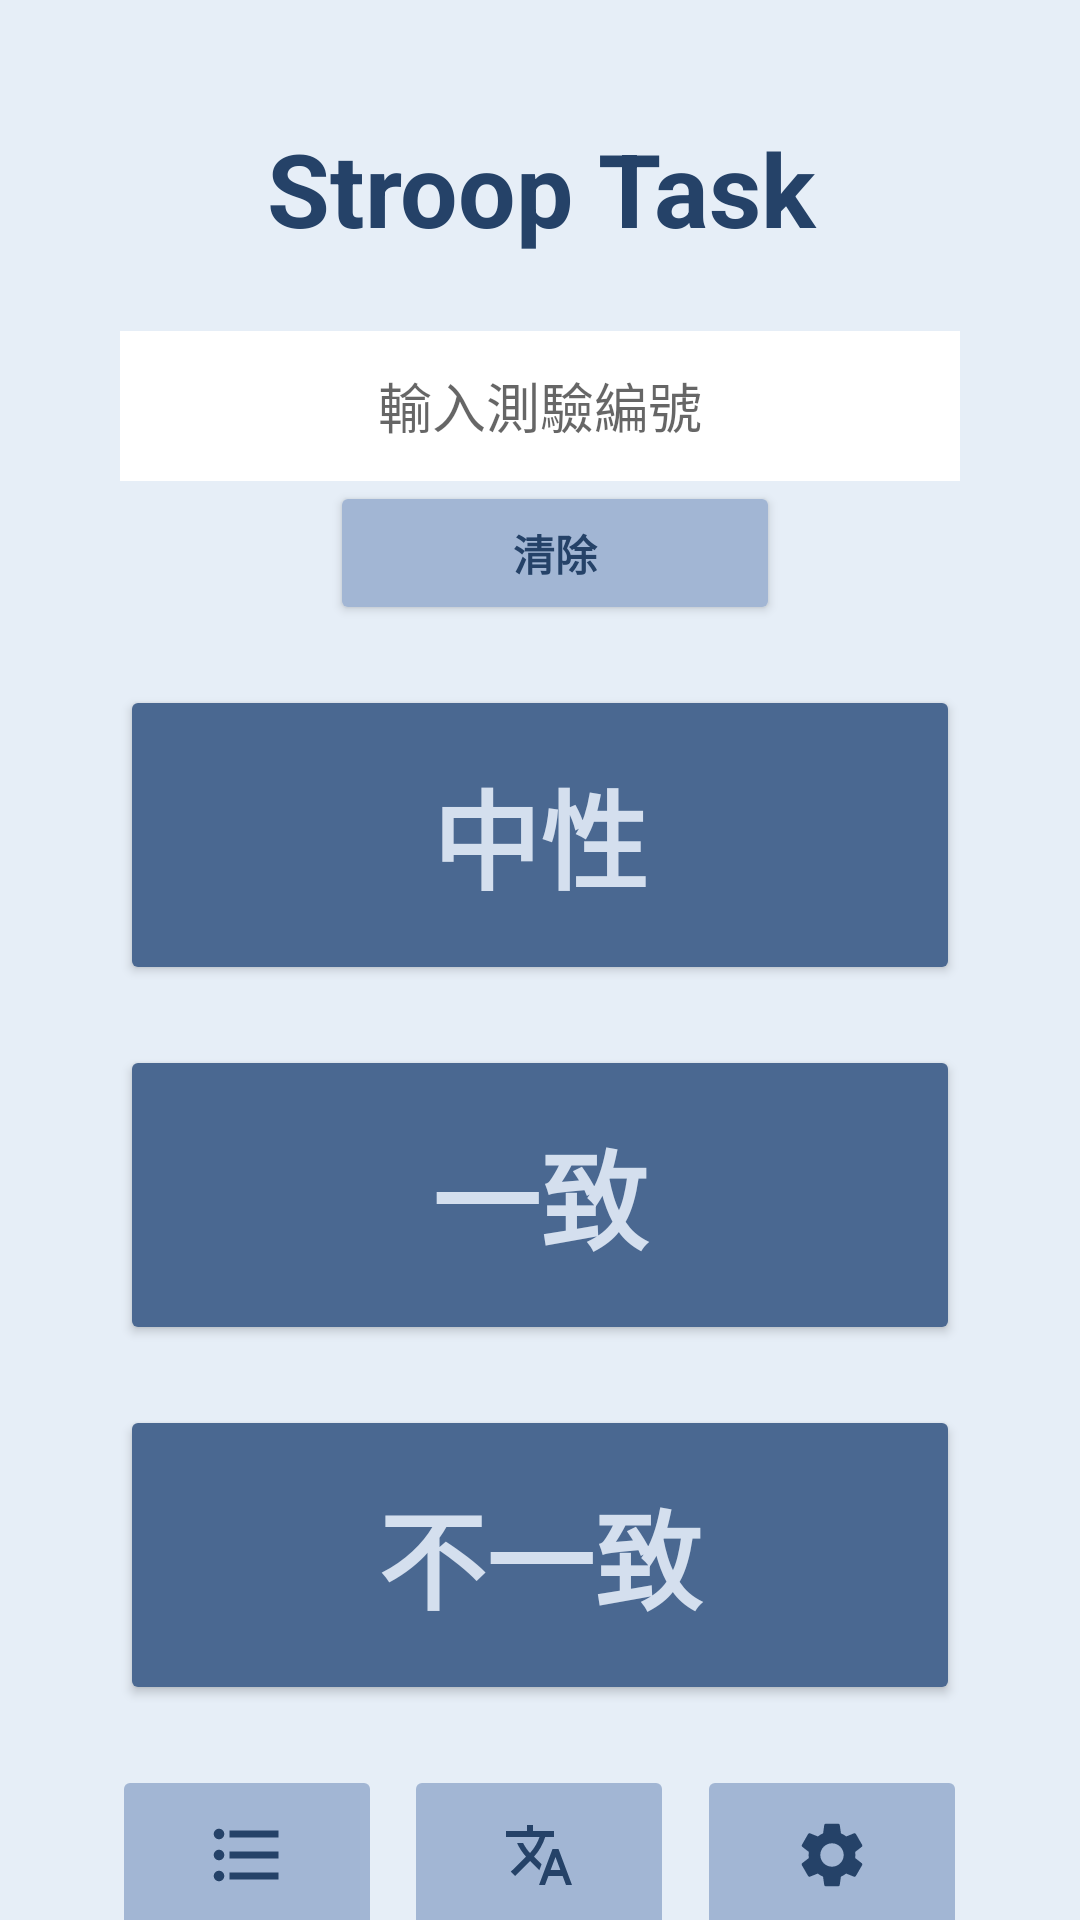

This screen was rendered from an Android layout file. Write that file and the resources it references.
<!-- AndroidManifest.xml: application theme Theme.strooptask -->
<!-- res/layout/main_menu.xml -->
<?xml version="1.0" encoding="utf-8"?>
<layout xmlns:android="http://schemas.android.com/apk/res/android"
    xmlns:app="http://schemas.android.com/apk/res-auto"
    xmlns:tools="http://schemas.android.com/tools">

    <LinearLayout
        android:layout_width="match_parent"
        android:layout_height="match_parent"
        android:background="@color/background_color"
        android:orientation="vertical"
        android:gravity="center_horizontal">

        <TextView
            android:layout_width="match_parent"
            android:layout_height="wrap_content"
            android:layout_marginTop="40dp"
            android:text="Stroop Task"

            android:textAlignment="center"
            android:textColor="@color/astronaut_blue"
            android:textSize="34sp"
            android:textStyle="bold" />
        <EditText
            android:id="@+id/editText"
            android:layout_marginTop="25dp"
            android:layout_width="280dp"
            android:layout_height="50dp"
            android:inputType="textShortMessage"
            android:hint="輸入測驗編號"
            android:textSize="18sp"
            android:layout_gravity="center"
            android:background="@color/white"
            android:textAlignment="center"/>

            <Button
                android:id="@+id/clearButton"
                android:layout_width="150dp"
                android:layout_height="wrap_content"
                android:layout_marginLeft="10dp"
                android:layout_marginRight="5dp"
                android:backgroundTint="@color/pigeon_post"
                android:text="清除"
                android:textColor="@color/astronaut_blue"
                android:textStyle="bold" />
        <Button
            android:id="@+id/mode1"
            android:layout_marginTop="20dp"
            android:layout_width="280dp"
            android:layout_height="100dp"
            android:backgroundTint="@color/kashmir_blue"
            android:textColor="@color/link_water"
            android:textSize="36sp"
            android:textStyle="bold"
            android:text="中性"/>
        <Button
            android:id="@+id/mode2"
            android:layout_marginTop="20dp"
            android:layout_width="280dp"
            android:layout_height="100dp"
            android:backgroundTint="@color/kashmir_blue"
            android:textColor="@color/link_water"
            android:textSize="36sp"
            android:textStyle="bold"
            android:text="一致"/>
        <Button
            android:id="@+id/mode3"
            android:layout_marginTop="20dp"
            android:layout_marginBottom="20dp"
            android:layout_width="280dp"
            android:layout_height="100dp"
            android:backgroundTint="@color/kashmir_blue"
            android:textColor="@color/link_water"
            android:textSize="36sp"
            android:textStyle="bold"
            android:text="不一致"/>
        <LinearLayout
            android:layout_width="285dp"
            android:layout_height="60dp"
            android:orientation="horizontal">

            <ImageButton
                android:id="@+id/showlistButton"
                android:layout_width="90dp"
                android:layout_height="match_parent"
                android:alpha="1"
                android:backgroundTint="@color/pigeon_post"
                android:src="@drawable/ic_save"
                app:tint="@color/astronaut_blue"
                tools:ignore="HSpeakableTextPresentCheck"/>
            <Space
                android:layout_width="0dp"
                android:layout_weight="1"
                android:layout_height="match_parent" />
            <ImageButton
                android:id="@+id/translationButton"
                android:layout_width="90dp"
                android:layout_height="match_parent"
                android:backgroundTint="@color/pigeon_post"
                android:src="@drawable/ic_translation"
                app:tint="@color/astronaut_blue"
                tools:ignore="HSpeakableTextPresentCheck" />
            <Space
                android:layout_width="0dp"
                android:layout_weight="1"
                android:layout_height="match_parent" />
            <ImageButton
                android:id="@+id/settingButton"
                android:layout_width="90dp"
                android:layout_height="match_parent"
                android:backgroundTint="@color/pigeon_post"
                android:src="@drawable/ic_setting"
                app:tint="@color/astronaut_blue"
                tools:ignore="HSpeakableTextPresentCheck" />
        </LinearLayout>
    </LinearLayout>
</layout>
<!-- resources referenced by this layout -->
<resources>
  <color name="astronaut_blue">#FF254268</color>
  <color name="background_color">#FFE6EEF7</color>
  <color name="kashmir_blue">#FF4A6891</color>
  <color name="link_water">#FFD4DFEE</color>
  <color name="pigeon_post">#FFA2B6D4</color>
  <color name="white">#FFFFFFFF</color>
  <!-- drawable ic_save (drawable-anydpi) -->
  <vector xmlns:android="http://schemas.android.com/apk/res/android"
      android:width="28dp"
      android:height="28dp"
      android:viewportWidth="24"
      android:viewportHeight="24"
      android:tint="#254268"
      android:alpha="1"
      android:autoMirrored="true">
    <path
        android:fillColor="@android:color/white"
        android:pathData="M4,10.5c-0.83,0 -1.5,0.67 -1.5,1.5s0.67,1.5 1.5,1.5 1.5,-0.67 1.5,-1.5 -0.67,-1.5 -1.5,-1.5zM4,4.5c-0.83,0 -1.5,0.67 -1.5,1.5S3.17,7.5 4,7.5 5.5,6.83 5.5,6 4.83,4.5 4,4.5zM4,16.5c-0.83,0 -1.5,0.68 -1.5,1.5s0.68,1.5 1.5,1.5 1.5,-0.68 1.5,-1.5 -0.67,-1.5 -1.5,-1.5zM7,19h14v-2L7,17v2zM7,13h14v-2L7,11v2zM7,5v2h14L21,5L7,5z"/>
  </vector>
  <!-- drawable ic_setting (drawable-anydpi) -->
  <vector xmlns:android="http://schemas.android.com/apk/res/android"
      android:width="26dp"
      android:height="26dp"
      android:viewportWidth="24"
      android:viewportHeight="24"
      android:tint="#254268"
      android:alpha="1">
    <path
        android:fillColor="@android:color/white"
        android:pathData="M19.14,12.94c0.04,-0.3 0.06,-0.61 0.06,-0.94c0,-0.32 -0.02,-0.64 -0.07,-0.94l2.03,-1.58c0.18,-0.14 0.23,-0.41 0.12,-0.61l-1.92,-3.32c-0.12,-0.22 -0.37,-0.29 -0.59,-0.22l-2.39,0.96c-0.5,-0.38 -1.03,-0.7 -1.62,-0.94L14.4,2.81c-0.04,-0.24 -0.24,-0.41 -0.48,-0.41h-3.84c-0.24,0 -0.43,0.17 -0.47,0.41L9.25,5.35C8.66,5.59 8.12,5.92 7.63,6.29L5.24,5.33c-0.22,-0.08 -0.47,0 -0.59,0.22L2.74,8.87C2.62,9.08 2.66,9.34 2.86,9.48l2.03,1.58C4.84,11.36 4.8,11.69 4.8,12s0.02,0.64 0.07,0.94l-2.03,1.58c-0.18,0.14 -0.23,0.41 -0.12,0.61l1.92,3.32c0.12,0.22 0.37,0.29 0.59,0.22l2.39,-0.96c0.5,0.38 1.03,0.7 1.62,0.94l0.36,2.54c0.05,0.24 0.24,0.41 0.48,0.41h3.84c0.24,0 0.44,-0.17 0.47,-0.41l0.36,-2.54c0.59,-0.24 1.13,-0.56 1.62,-0.94l2.39,0.96c0.22,0.08 0.47,0 0.59,-0.22l1.92,-3.32c0.12,-0.22 0.07,-0.47 -0.12,-0.61L19.14,12.94zM12,15.6c-1.98,0 -3.6,-1.62 -3.6,-3.6s1.62,-3.6 3.6,-3.6s3.6,1.62 3.6,3.6S13.98,15.6 12,15.6z"/>
  </vector>
  <!-- drawable ic_translation (drawable-anydpi) -->
  <vector xmlns:android="http://schemas.android.com/apk/res/android"
      android:width="24dp"
      android:height="24dp"
      android:viewportWidth="24"
      android:viewportHeight="24"
      android:tint="#333333"
      android:alpha="1">
    <path
        android:fillColor="@android:color/white"
        android:pathData="M12.87,15.07l-2.54,-2.51 0.03,-0.03c1.74,-1.94 2.98,-4.17 3.71,-6.53L17,6L17,4h-7L10,2L8,2v2L1,4v1.99h11.17C11.5,7.92 10.44,9.75 9,11.35 8.07,10.32 7.3,9.19 6.69,8h-2c0.73,1.63 1.73,3.17 2.98,4.56l-5.09,5.02L4,19l5,-5 3.11,3.11 0.76,-2.04zM18.5,10h-2L12,22h2l1.12,-3h4.75L21,22h2l-4.5,-12zM15.88,17l1.62,-4.33L19.12,17h-3.24z"/>
  </vector>
  <style name="Theme.strooptask" parent="Theme.MaterialComponents.DayNight.NoActionBar">
          
          <item name="colorPrimary">@color/purple_500</item>
          <item name="colorPrimaryVariant">@color/purple_700</item>
          <item name="colorOnPrimary">@color/white</item>
          
          <item name="colorSecondary">@color/teal_200</item>
          <item name="colorSecondaryVariant">@color/teal_700</item>
          <item name="colorOnSecondary">@color/black</item>
          
          <item name="android:statusBarColor">@color/white</item>
          
          <item name="windowNoTitle">true</item>
          <item name="windowActionBar">false</item>
      </style>
  <color name="purple_500">#FF6200EE</color>
  <color name="purple_700">#FF3700B3</color>
  <color name="teal_200">#FF03DAC5</color>
  <color name="teal_700">#FF018786</color>
  <color name="black">#FF000000</color>
</resources>
